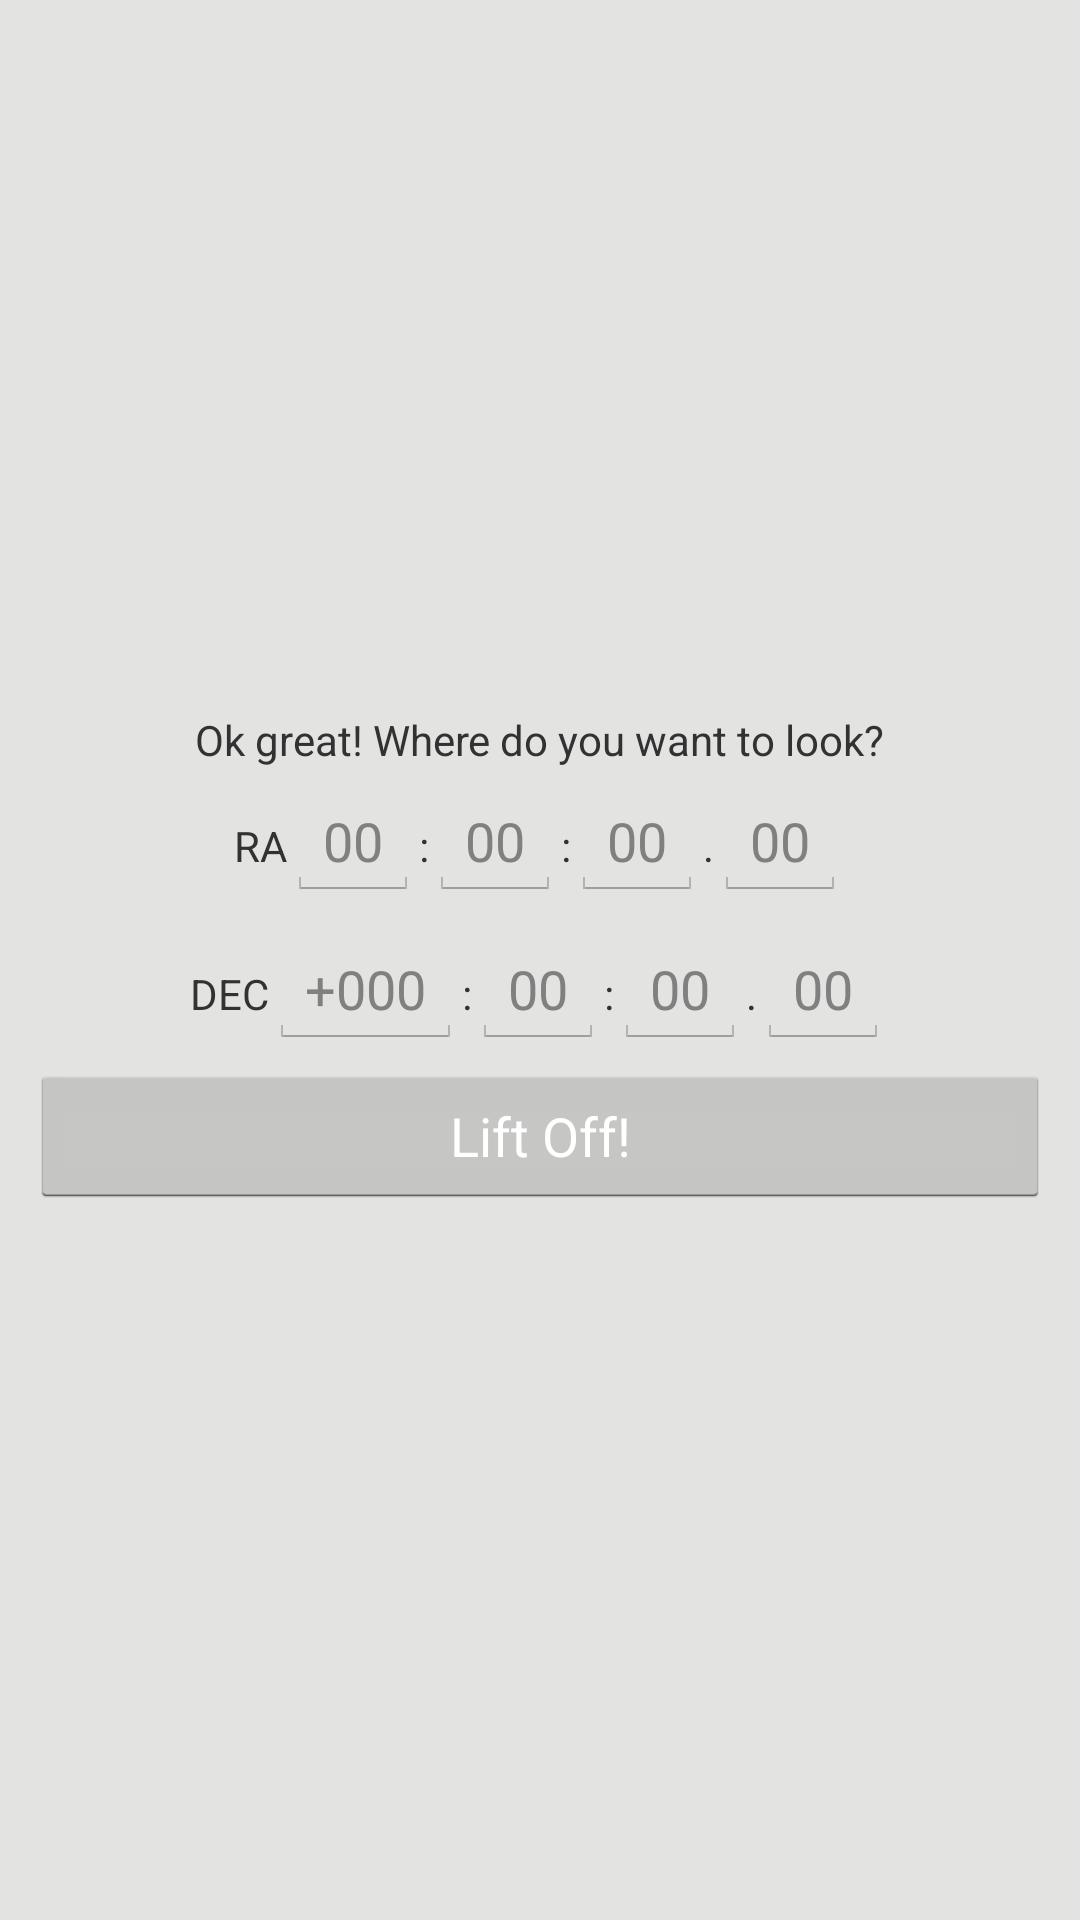

Produce the Android XML layout that renders to this screen, including the resource entries it uses.
<!-- AndroidManifest.xml: application theme AppTheme -->
<!-- res/layout/coords_dialog.xml -->
<?xml version="1.0" encoding="utf-8"?>
<LinearLayout xmlns:android="http://schemas.android.com/apk/res/android"
    android:layout_width="wrap_content"
    android:layout_height="wrap_content"
    android:background="@color/secondary_navigation_grey"
    android:gravity="center"
    android:orientation="vertical"
    android:padding="10dp" >

    <TextView
        android:layout_width="wrap_content"
        android:layout_height="wrap_content"
        android:text="@string/where_do_you_want_to_look" />

    <LinearLayout
        android:layout_width="wrap_content"
        android:layout_height="wrap_content"
        android:layout_margin="5dp"
        android:orientation="horizontal" >

        <TextView
            android:layout_width="wrap_content"
            android:layout_height="wrap_content"
            android:text="@string/ra" />

        <EditText
            android:id="@+id/ra_1"
            style="@style/radec_edit_text"
            android:layout_width="wrap_content"
            android:layout_height="wrap_content"
            android:hint="00"
            android:nextFocusDown="@+id/ra_2" />

        <TextView
            android:layout_width="wrap_content"
            android:layout_height="wrap_content"
            android:text=":" />

        <EditText
            android:id="@id/ra_2"
            style="@style/radec_edit_text"
            android:layout_width="wrap_content"
            android:layout_height="wrap_content"
            android:hint="00"
            android:nextFocusDown="@+id/ra_3" />

        <TextView
            android:layout_width="wrap_content"
            android:layout_height="wrap_content"
            android:text=":" />

        <EditText
            android:id="@id/ra_3"
            style="@style/radec_edit_text"
            android:layout_width="wrap_content"
            android:layout_height="wrap_content"
            android:hint="00"
            android:nextFocusDown="@+id/ra_4" />

        <TextView
            android:layout_width="wrap_content"
            android:layout_height="wrap_content"
            android:text="." />

        <EditText
            android:id="@id/ra_4"
            style="@style/radec_edit_text"
            android:layout_width="wrap_content"
            android:layout_height="wrap_content"
            android:hint="00"
            android:nextFocusDown="@+id/dec_1" />
    </LinearLayout>

    <LinearLayout
        android:layout_width="wrap_content"
        android:layout_height="wrap_content"
        android:layout_margin="5dp"
        android:orientation="horizontal" >

        <TextView
            android:layout_width="wrap_content"
            android:layout_height="wrap_content"
            android:text="@string/dec" />

        <EditText
            android:id="@id/dec_1"
            android:layout_width="wrap_content"
            android:layout_height="wrap_content"
            android:hint="+000"
            android:inputType="numberSigned"
            android:maxLength="4"
            android:nextFocusDown="@+id/dec_2" />

        <TextView
            android:layout_width="wrap_content"
            android:layout_height="wrap_content"
            android:text=":" />

        <EditText
            android:id="@id/dec_2"
            style="@style/radec_edit_text"
            android:layout_width="wrap_content"
            android:layout_height="wrap_content"
            android:hint="00"
            android:nextFocusDown="@+id/dec_3" />

        <TextView
            android:layout_width="wrap_content"
            android:layout_height="wrap_content"
            android:text=":" />

        <EditText
            android:id="@id/dec_3"
            style="@style/radec_edit_text"
            android:layout_width="wrap_content"
            android:layout_height="wrap_content"
            android:hint="00"
            android:nextFocusDown="@+id/dec_4" />

        <TextView
            android:layout_width="wrap_content"
            android:layout_height="wrap_content"
            android:text="." />

        <EditText
            android:id="@id/dec_4"
            style="@style/radec_edit_text"
            android:layout_width="wrap_content"
            android:layout_height="wrap_content"
            android:hint="00" />
    </LinearLayout>

    <Button
        android:id="@+id/dialog_button"
        android:layout_width="match_parent"
        style="@style/button"
        android:layout_height="wrap_content"
        android:text="@string/lift_off" />

</LinearLayout>
<!-- resources referenced by this layout -->
<resources>
  <color name="secondary_navigation_grey">#e3e3e2</color>
  <string name="dec">DEC</string>
  <string name="lift_off">Lift Off!</string>
  <string name="ra">RA</string>
  <string name="where_do_you_want_to_look">Ok great! Where do you want to look?</string>
  <style name="button" parent="android:Widget.Holo.Light.Button">
          <item name="android:textColor">@android:color/primary_text_dark</item>
      </style>
  <style name="radec_edit_text" parent="android:Widget.Holo.Light.EditText">
          <item name="android:inputType">number</item>
          <item name="android:maxLength">2</item>
      </style>
  <style name="AppTheme" parent="AppBaseTheme">
          
      </style>
  <style name="AppBaseTheme" parent="android:Theme.Light">
          
      </style>
</resources>
